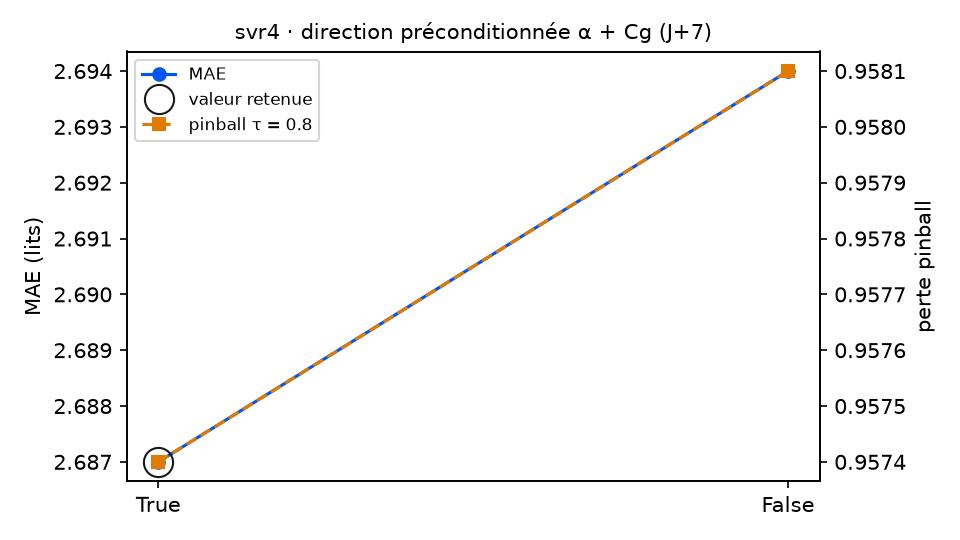

Data behind this chart, as committed beside it:
variante; MAE; RMSE; biais; pinball τ=0.8; couverture 90 %; temps (s); DM p (pinball τ=0.8); p Holm; vs choix retenu
preconditionne = True (retenu); 2.687; 3.306; -0.123; 0.9574; 89.3; 10.7; ; ; — choix retenu
preconditionne = False; 2.694; 3.315; -0.122; 0.9581; 89.3; 20.2; 0.194; 0.194; équivalent
